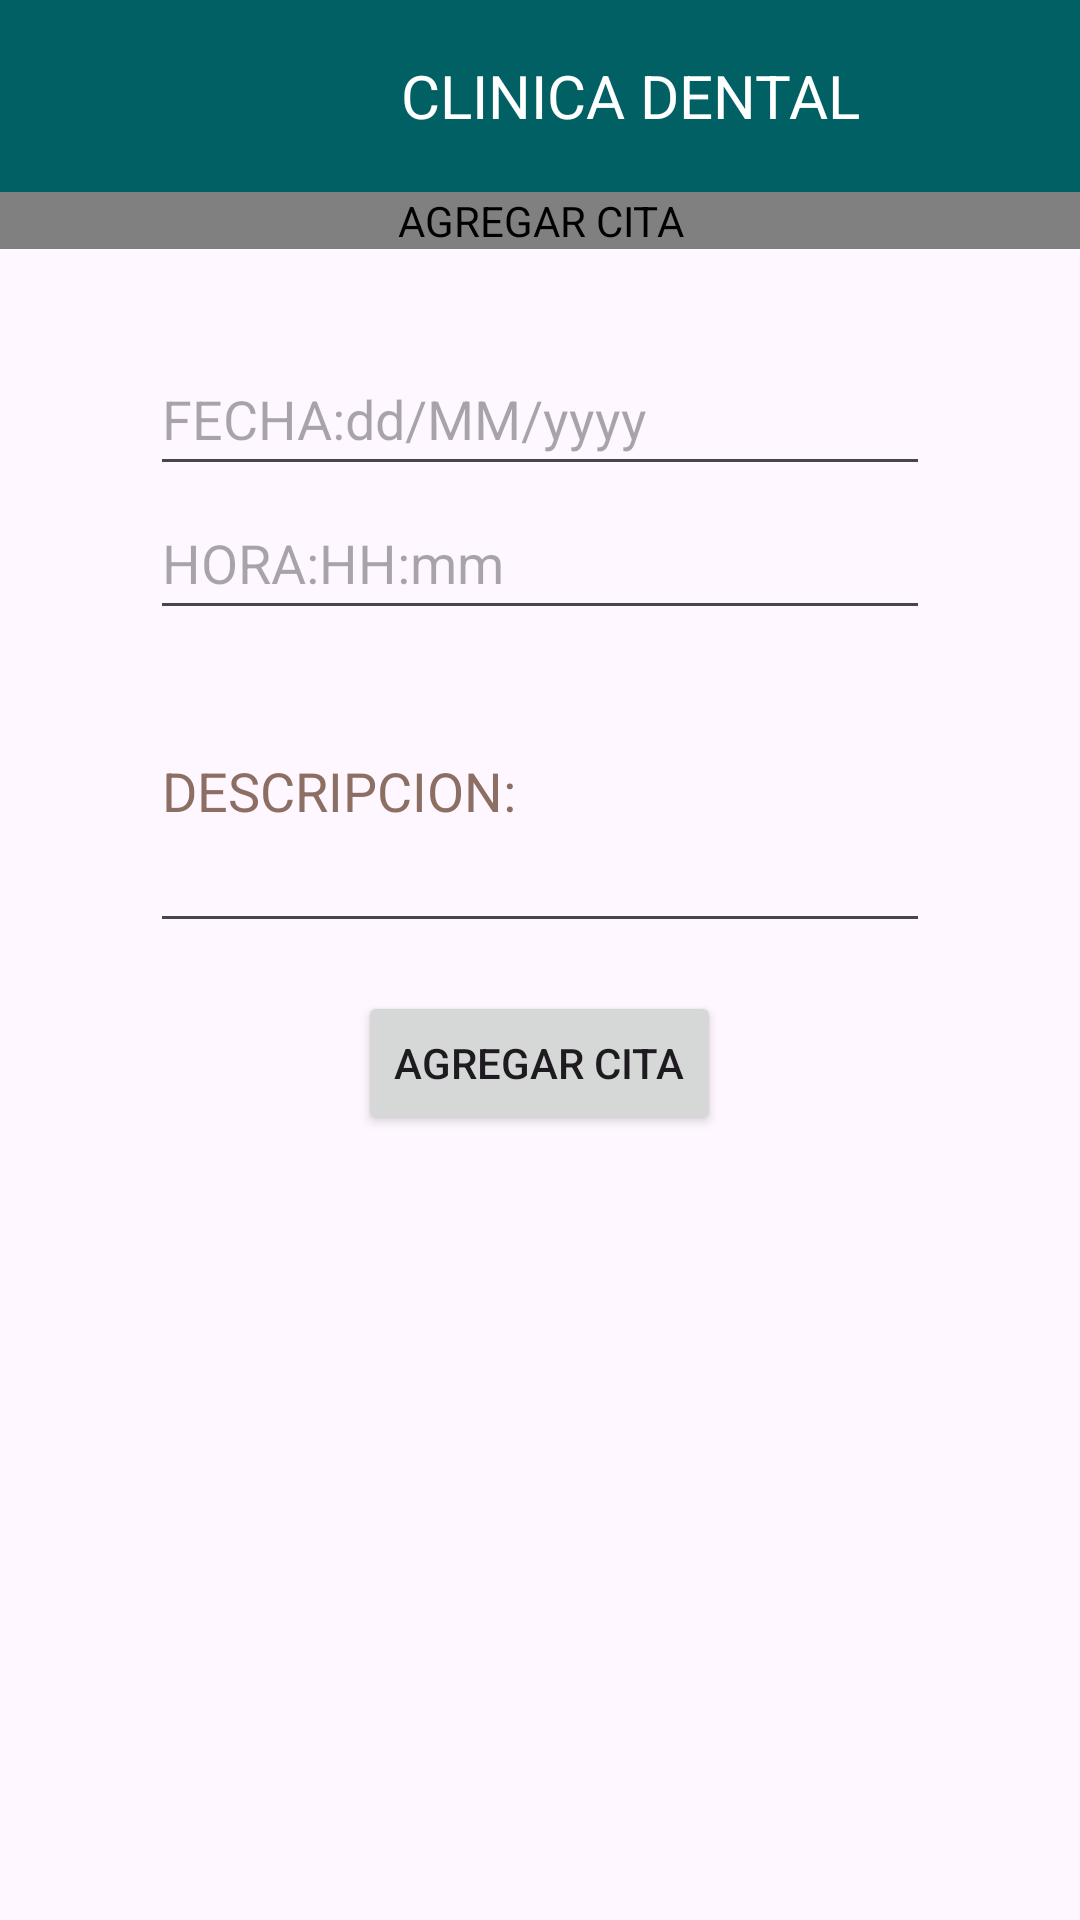

This screen was rendered from an Android layout file. Write that file and the resources it references.
<!-- AndroidManifest.xml: application theme Theme.Clinica_dentalG8FINAL -->
<!-- res/layout/activity_create_cita.xml -->
<?xml version="1.0" encoding="utf-8"?>
<RelativeLayout
    xmlns:android="http://schemas.android.com/apk/res/android"
    xmlns:tools="http://schemas.android.com/tools"
    android:layout_width="match_parent"
    android:layout_height="match_parent">

    
    <include
        layout="@layout/toolbar" />

    
    <TextView
        android:layout_width="match_parent"
        android:layout_height="wrap_content"
        android:layout_marginTop="64dp"
        android:background="@color/gray"
        android:gravity="center"
        android:text="@string/agregar_cita"
        android:textColor="#000000" />

    
    <LinearLayout
        android:layout_width="match_parent"
        android:layout_height="match_parent"
        android:layout_below="@id/toolbar"
        android:orientation="vertical"
        android:padding="50dp"
        android:gravity="">

        
        <EditText
            android:id="@+id/Txt_FechaCita"
            android:layout_width="match_parent"
            android:layout_height="wrap_content"
            android:autofillHints="date"
            android:hint="@string/fecha_cita"
            android:minHeight="48dp" />

        <EditText
            android:id="@+id/Txt_HoraCita"
            android:layout_width="match_parent"
            android:layout_height="wrap_content"
            android:autofillHints=""
            android:hint="@string/hora_cita"
            android:minHeight="48dp" />

        <EditText
            android:id="@+id/Txt_DescripcionCita"
            android:layout_width="match_parent"
            android:layout_height="wrap_content"
            android:hint="@string/descripcion_cita"
            android:inputType="textMultiLine"
            android:lines="4"
            android:textColorHint="#8D6E63"
            android:autofillHints="" />

        
        <Button
            android:id="@+id/Btn_AgregarCita"
            android:layout_width="wrap_content"
            android:layout_height="wrap_content"
            android:layout_gravity="center"
            android:layout_marginTop="16dp"
            android:text="@string/agregar_cita"
            tools:ignore="DuplicateSpeakableTextCheck" />
    </LinearLayout>
</RelativeLayout>
<!-- res/layout/toolbar.xml (included above) -->
<?xml version="1.0" encoding="utf-8"?>
<LinearLayout
    xmlns:android="http://schemas.android.com/apk/res/android"
    android:layout_width="match_parent"
    android:layout_height="?attr/actionBarSize"
    android:background="@color/menu_1"
    android:paddingStart="20dp"
    android:paddingEnd="20dp"
    android:id="@+id/toolbar">

    <ImageView
        android:id="@+id/menu"
        android:layout_width="48dp"
        android:layout_height="48dp"
        android:layout_gravity="center_vertical"
        android:contentDescription="@android:string/selectAll"
        android:src="@drawable/ic_menu" />

    <TextView
        android:layout_width="match_parent"
        android:layout_height="wrap_content"
        android:layout_gravity="center"
        android:layout_marginStart="12dp"
        android:layout_weight="1"
        android:text="@string/text_toolbar"
        android:textAlignment="center"
        android:textColor="@color/white"
        android:textSize="20sp" />

</LinearLayout>
<!-- resources referenced by this layout -->
<resources>
  <color name="gray">#808080</color>
  <color name="menu_1">#FF006064</color>
  <color name="white">#FFFFFFFF</color>
  <string name="agregar_cita">AGREGAR CITA</string>
  <string name="descripcion_cita">DESCRIPCION:</string>
  <string name="fecha_cita">FECHA:dd/MM/yyyy</string>
  <string name="hora_cita">HORA:HH:mm</string>
  <string name="text_toolbar">CLINICA DENTAL</string>
  <style name="Theme.Clinica_dentalG8FINAL" parent="Base.Theme.Clinica_dentalG8FINAL" />
  <style name="Base.Theme.Clinica_dentalG8FINAL" parent="Theme.Material3.DayNight.NoActionBar">
          
          
      </style>
</resources>
